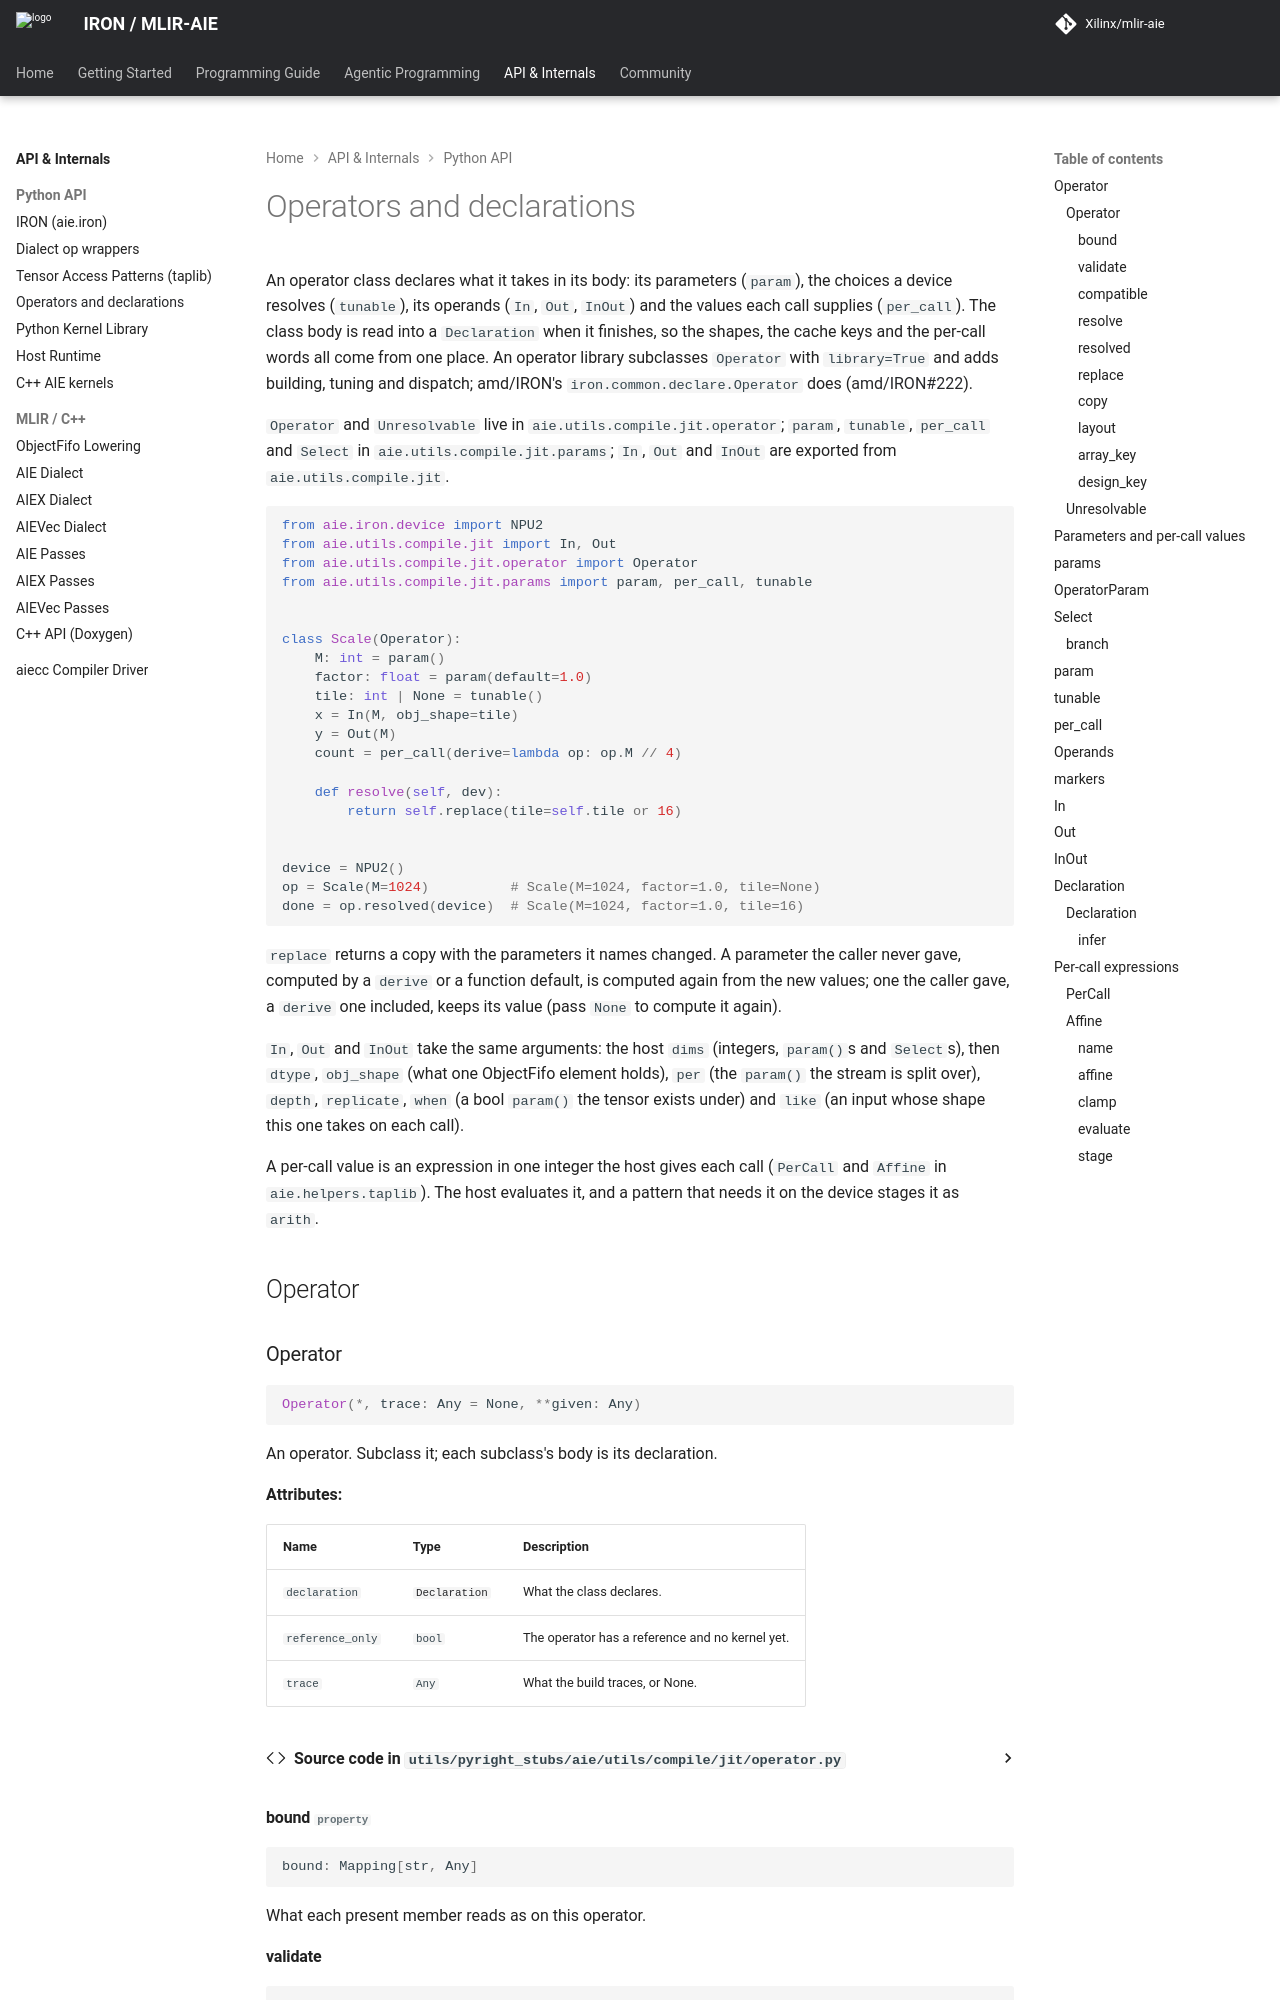

repository: Xilinx/mlir-aie · page: dev/api/operators/index.html · generator: mkdocs

<!-- Copyright (C) 2026 Advanced Micro Devices, Inc. -->
<!-- SPDX-License-Identifier: Apache-2.0 WITH LLVM-exception -->

# Operators and declarations

An operator class declares what it takes in its body: its parameters
(`param`), the choices a device resolves (`tunable`), its operands (`In`,
`Out`, `InOut`) and the values each call supplies (`per_call`). Th
